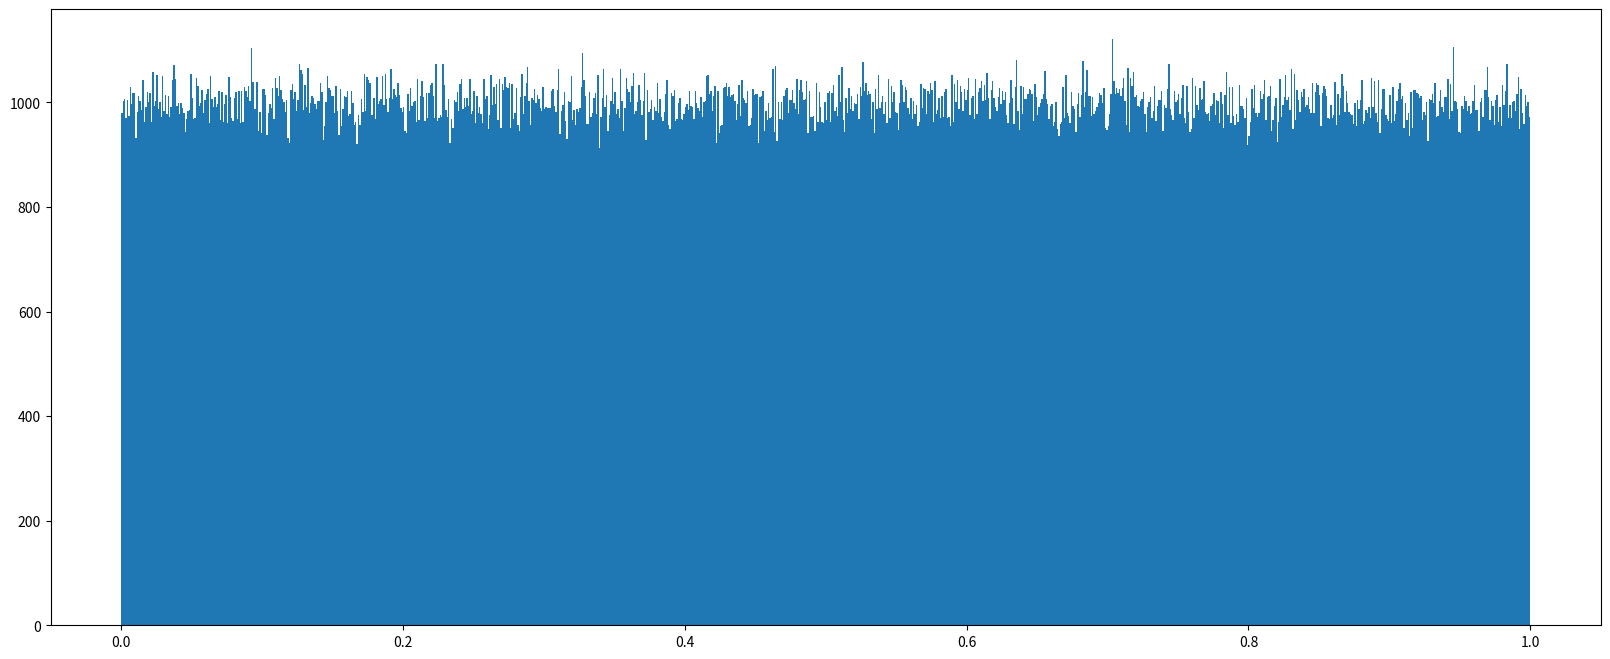

Recreate this plot in Python.
import numpy as np

import matplotlib.pyplot as plt
#生成数组方法

#生成0 几行几列 3行5列 dtype指定类型
# [[0. 0. 0. 0. 0.]
#   [0. 0. 0. 0. 0.]
#   [0. 0. 0. 0. 0.]]
zero=np.zeros((3,5))
print(zero)

#生成1 几行几列 3行5列 dtype指定类型
# [[1. 1. 1. 1. 1.]
#  [1. 1. 1. 1. 1.]
#  [1. 1. 1. 1. 1.]]
one=np.ones((3,5))
print(one)

#从现有数组中生成
# [[1 1]
#  [0 0]]
#深拷贝
print(np.array([[1, 1], [0, 0]]))
#深拷贝
print(np.asarray([[1, 1], [0, 0]]))
#浅拷贝
print(np.copy([[1, 1], [0, 0]]))

#生成固定范围的数据

#生成 0-10 闭区间 5个元素 等距离
# [ 0.   2.5  5.   7.5 10. ]
print(np.linspace(0,10,5));
#生成 0-10 左闭右开 5是步长 每隔5生成一个数
# [0 5]
print(np.arange(0,10,5));


#随机生成均匀分布
#均匀分布 标识每一组的可能性是相等的
#0.0,1.0之间生成1000000个
#[0.91724985 0.25917706 0.24047901 0.74772049 0.16574878]
uniform = np.random.uniform(0.0, 1.0, 1000000)
print(uniform);
plt.figure(figsize=(20,8),dpi=80)
plt.hist(uniform,1000)
plt.show()